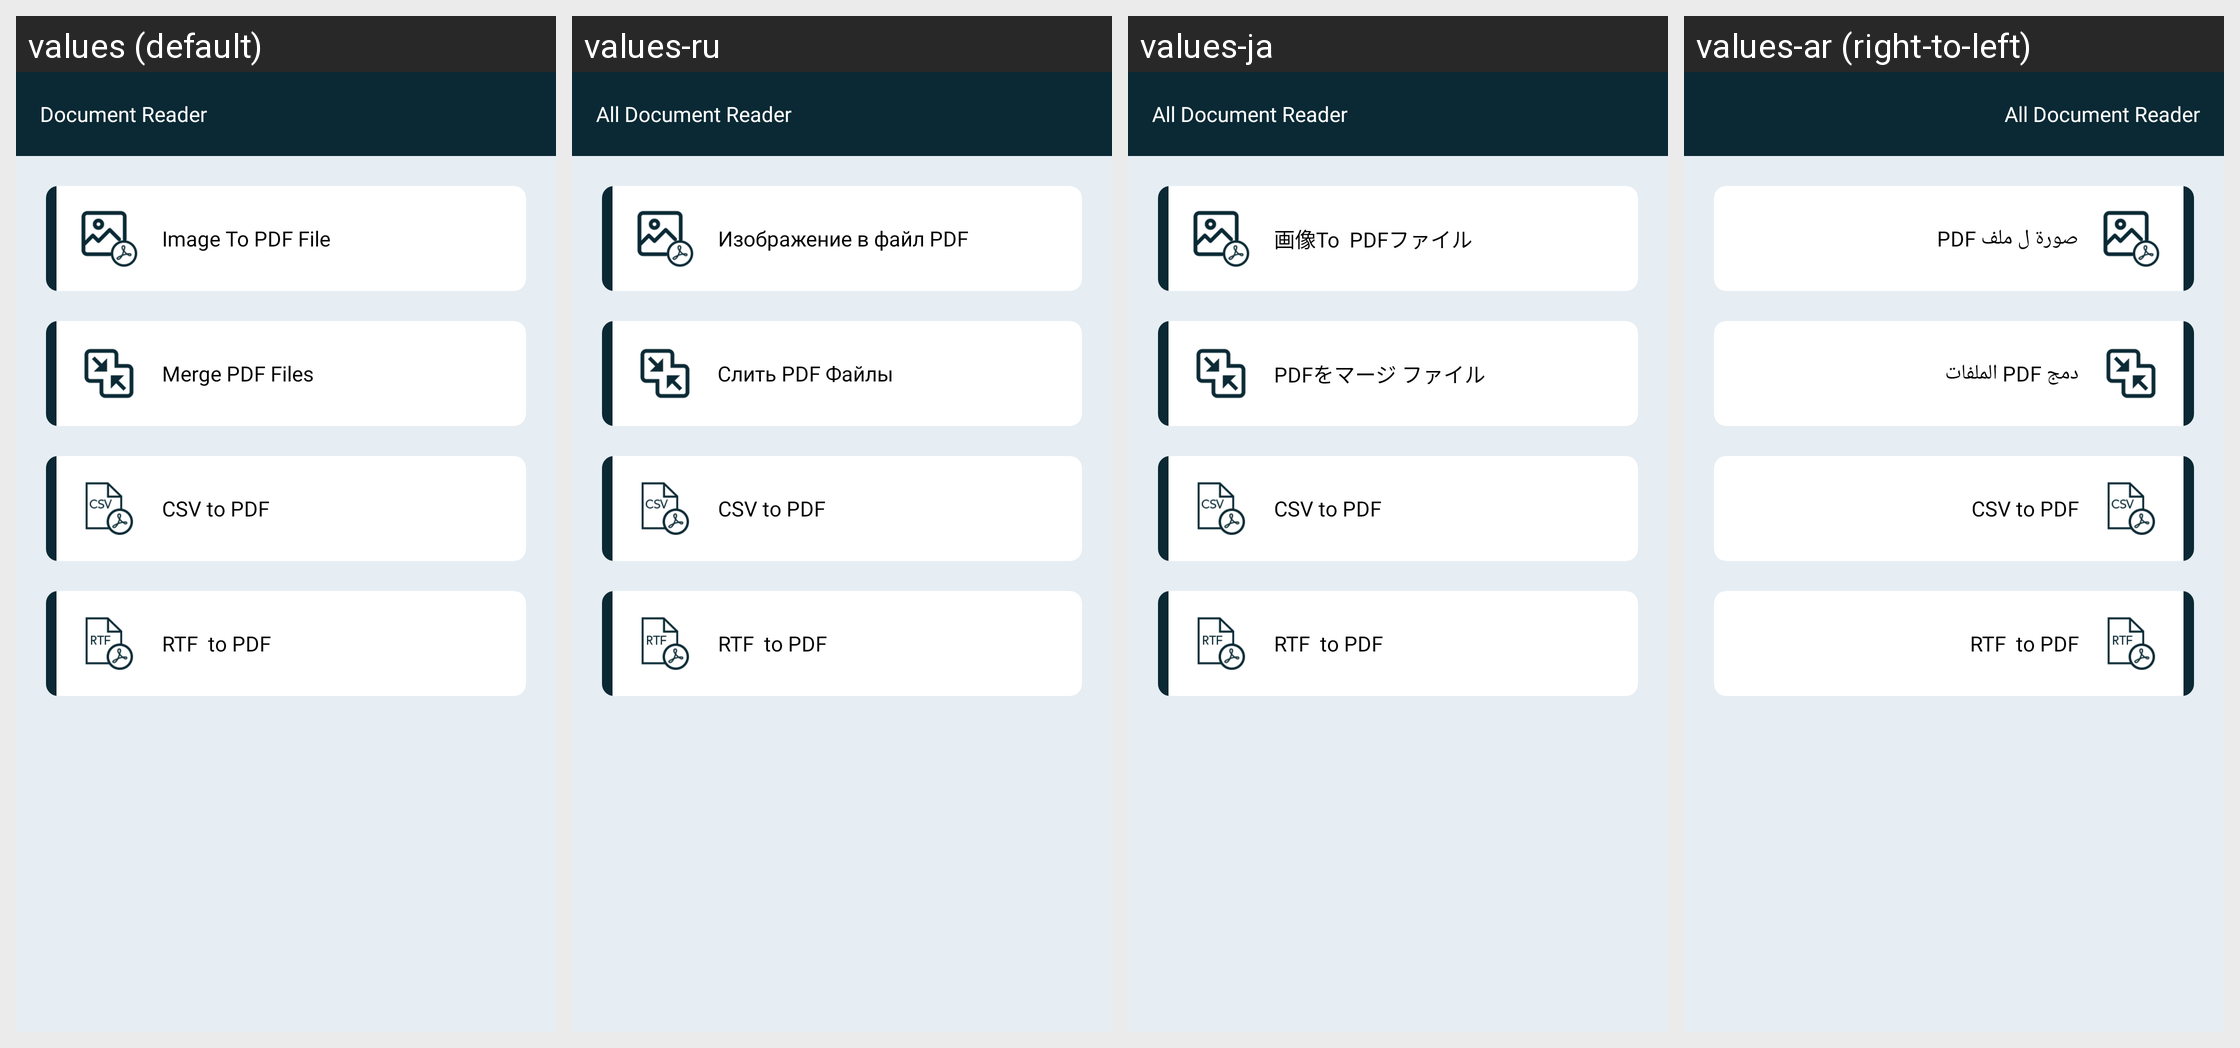

Translations of the strings shown on this Android screen, per locale in the grid:
Android screen res/layout/activity_all_files_converter.xml rendered under 4 locales, left to right: values (default), values-ru, values-ja, values-ar (right-to-left). Device: Nexus 5 (rendered at 1080×1920; each locale shown at half size, 540×960, under a caption strip naming it); theme AppTheme.
Other locales in the repository, not shown: values-bn, values-de, values-es, values-fr, values-hi, values-in, values-ko, values-ms, values-pt, values-tr, values-ur, values-zh.
Strings drawn on this screen, with the default value and each locale's value (text and hints the layout hard-codes, and strings that could not be matched under every locale, appear in the picture but are not listed):

imageToPdfFileWithNewLine
  values: Image To
      PDF File
  values-ru: Изображение
      в файл PDF
  values-ja: 画像To 
      PDFファイル
  values-ar: صورة ل ملف PDF

mergePdfFilesWithNewLine
  values: Merge PDF
      Files
  values-ru: Слить PDF
      Файлы
  values-ja: PDFをマージ
      ファイル
  values-ar: دمج PDF الملفات

csvToPDF
  values: CSV
      to PDF
  values-ru: CSV
      to PDF  [not translated; the default value is used]
  values-ja: CSV
      to PDF  [not translated; the default value is used]
  values-ar: CSV
      to PDF  [not translated; the default value is used]

rtfToPDF
  values: RTF
       to PDF
  values-ru: RTF
       to PDF  [not translated; the default value is used]
  values-ja: RTF
       to PDF  [not translated; the default value is used]
  values-ar: RTF
       to PDF  [not translated; the default value is used]

app_name
  values: Document Reader
  values-ru: All Document Reader
  values-ja: All Document Reader
  values-ar: All Document Reader
